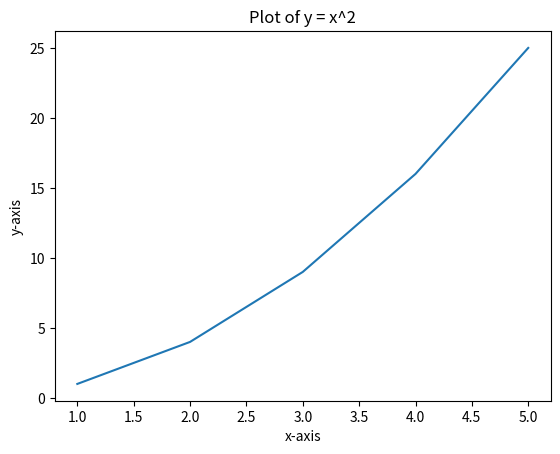
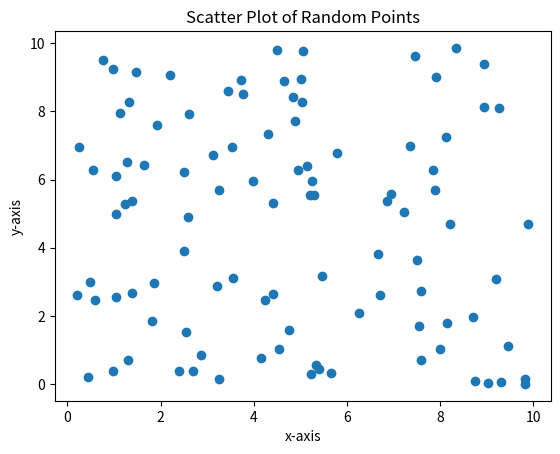
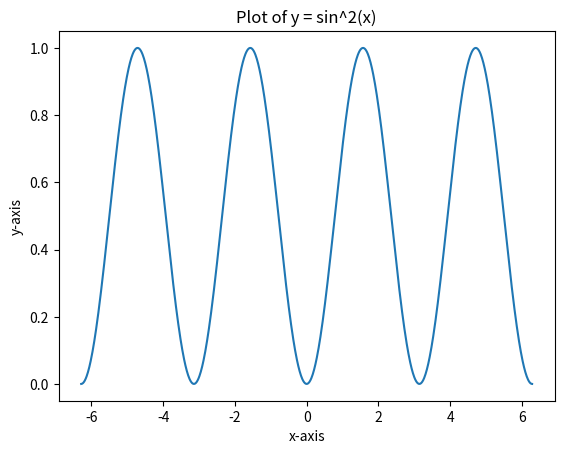

Recreate these plots in Python, in order. (Note: this script raises an exception after producing the figures.)
#basic plotting
import matplotlib.pyplot as plt
import random
import numpy as np
from datetime import datetime

output_dir = "D://Dropbox/Public Documents/PythonScripts/Scientific_Programming"
timestamp = datetime.now().strftime("%Y%m%d_%H%M%S")
output_file = f"{output_dir}/Images_{timestamp}.png"

ax=[1,2,3,4,5]
ay=[1,4,9,16,25]

plt.plot(ax,ay) 
plt.xlabel('x-axis')
plt.ylabel('y-axis')    
plt.title('Plot of y = x^2')
plt.show()

ax,ay=[],[]
for i in range(100):
    ax.append(random.uniform(0,10))
    ay.append(random.uniform(0,10))
plt.plot(ax,ay, 'o')  # 'o' for circle markers
plt.xlabel('x-axis')
plt.ylabel('y-axis')
plt.title('Scatter Plot of Random Points')
plt.show()

n=1000
xmin, xmax = -2*np.pi, 2*np.pi
x = np.linspace(xmin, xmax, n)
y = np.sin(x)**2
plt.plot(x, y)
plt.xlabel('x-axis')    
plt.ylabel('y-axis')
plt.title('Plot of y = sin^2(x)')
plt.show()
plt.savefig(output_file)
